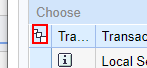
Task: test developing crm process
Workflow: crm_FM_quote

Step 1: click on the image in window 'Follow-Up - Select Items' (chrome.exe)

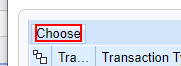
Step 2: click on the text in window 'Follow-Up - Select Items' (chrome.exe)

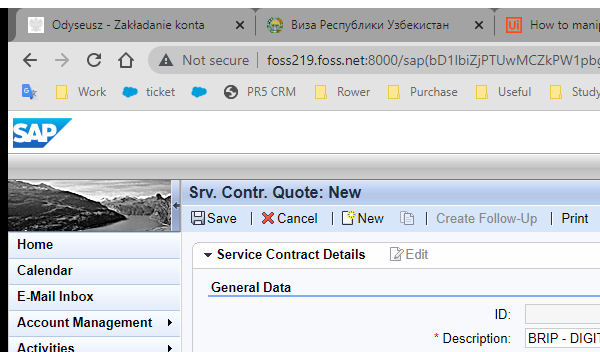
Step 3: Attach Browser 'chrome.exe Srv.'

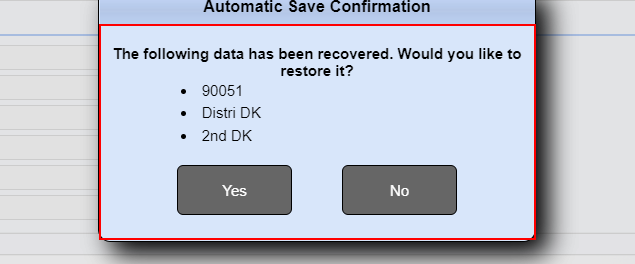
Step 4: find the element 'wcf_autosave_alert_text' in window 'Srv. Contr. Quote: New - [SAP]' (chrome.exe)

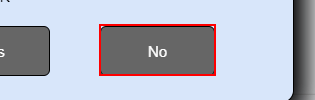
Step 5 [then]: click on the link in window 'Srv. Contr. Quote: New - [SAP]' (chrome.exe)

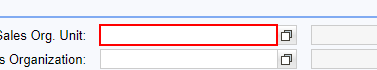
Step 6: type "Distri DK" into the text box in window 'Srv. Contr. Quote: New - [SAP]' (chrome.exe)

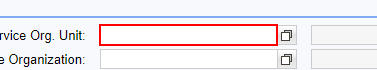
Step 7: type "2nd DK" into the text box in window 'Srv. Contr. Quote: New - [SAP]' (chrome.exe)

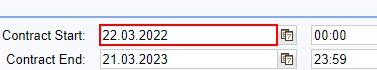
Step 8: type "[number redacted]" into the text box in window 'Srv. Contr. Quote: New - [SAP]' (chrome.exe)

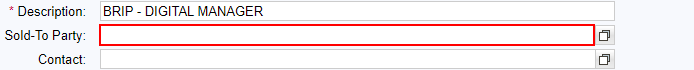
Step 9: type "90051[k(enter)]" into the text box in window 'Srv. Contr. Quote: New - [SAP]' (chrome.exe)

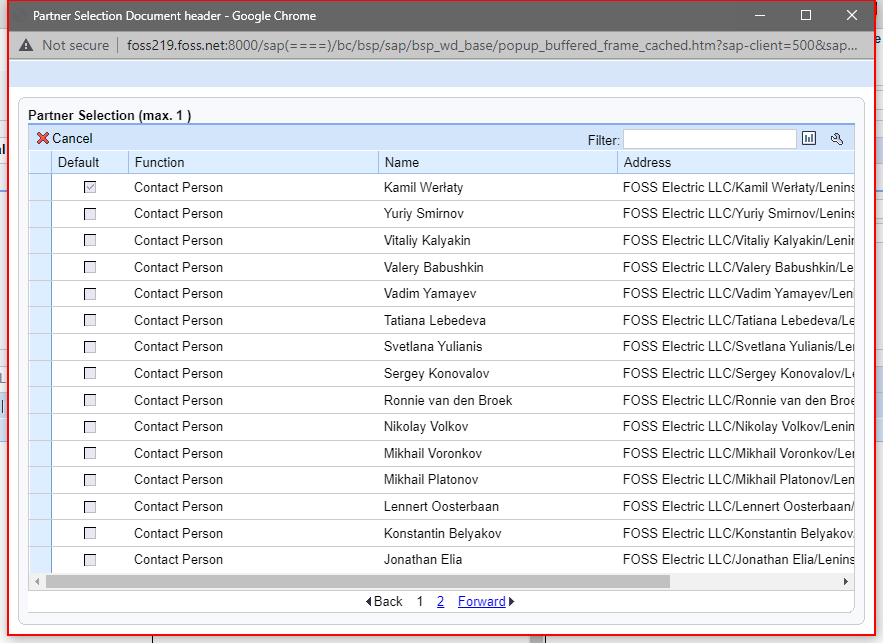
Step 10: find the pane in window 'Partner Selection Document header - Google Chrome' (chrome.exe)

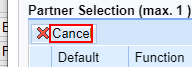
Step 11 [then]: click on the text in window 'Partner Selection Document header' (chrome.exe)

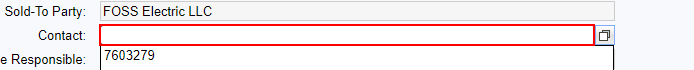
Step 12: type "[number redacted][k(enter)]" into the text box in window 'Srv. Contr. Quote: New - [SAP]' (chrome.exe)

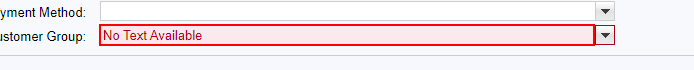
Step 13: click on the text box in window 'Srv. Contr. Quote: New - [SAP]' (chrome.exe)

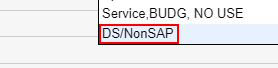
Step 14: click on the link 'DS/NonSAP'

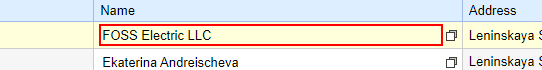
Step 15: get-text from the text box

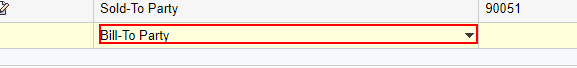
Step 16: click on the element

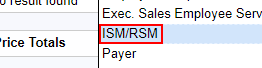
Step 17: click on the link 'ISM/RSM'

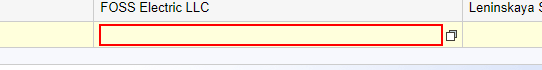
Step 18: type "EM[number redacted][k(enter)]" into the text box